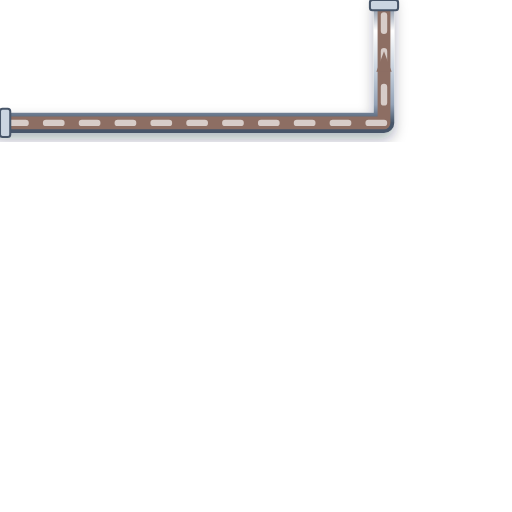
t = 0.00 s
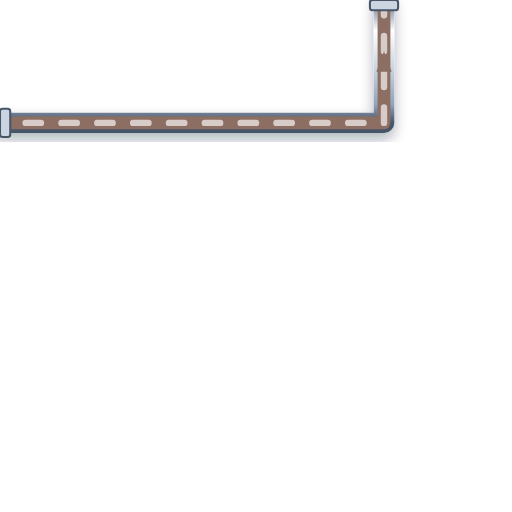
t = 0.20 s
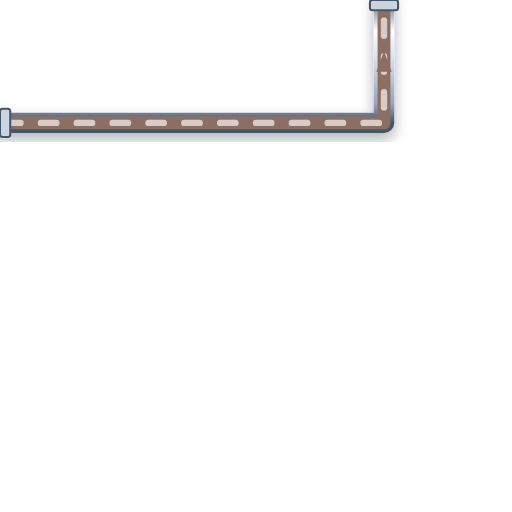
t = 0.40 s
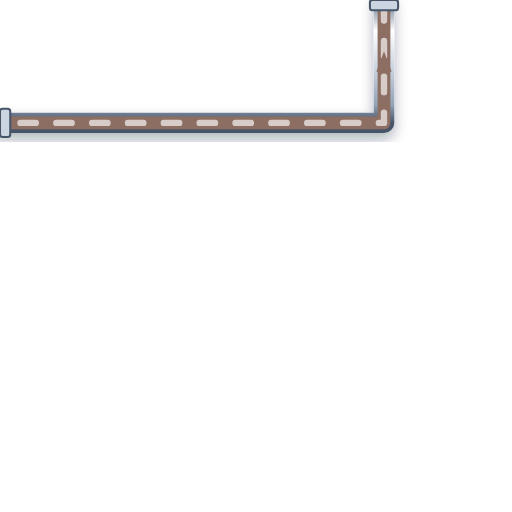
t = 0.60 s

The animated SVG that drew these frames (rendered in a browser with its animation timeline set to each time). Animation: 1 CSS @keyframes rule; one cycle of 0.80 s, repeats indefinitely.

<svg xmlns="http://www.w3.org/2000/svg" viewBox="0 0 200 200" width="200" height="200">
  <defs>
    <style>
      @keyframes p-flow-anim {
        from { stroke-dashoffset: 24; } to { stroke-dashoffset: 0; }
      }
      .anim-p-flow {
        stroke-dasharray: 6 8;
        animation: p-flow-anim 0.8s linear infinite;
      }
    </style>
    <filter id="ssPipeShadow" x="-15%" y="-15%" width="130%" height="130%">
      <feDropShadow dx="0" dy="2.5" stdDeviation="2.5" flood-color="#0f172a" flood-opacity="0.32" />
    </filter>
    <linearGradient id="ssPipeGradH" x1="0%" y1="0%" x2="0%" y2="100%">
      <stop offset="0%" stop-color="#64748b" /><stop offset="25%" stop-color="#ffffff" />
      <stop offset="55%" stop-color="#cbd5e1" /><stop offset="85%" stop-color="#94a3b8" /><stop offset="100%" stop-color="#475569" />
    </linearGradient>
  </defs>

  <!-- Stainless Steel 316 Outer Casing (8px with 3D Drop Shadow) -->
  <path d="M 0 48 L 150 48 L 150 0" stroke="url(#ssPipeGradH)" stroke-width="8" fill="none" stroke-linecap="round" stroke-linejoin="round" filter="url(#ssPipeShadow)"/>

  <!-- Process Fluid Core (5px) -->
  <path d="M 0 48 L 150 48 L 150 0" stroke="#8D6E63" stroke-width="5" fill="none" stroke-linecap="round" stroke-linejoin="round"/>

  <!-- Animated Fluid Flow Stream Dashes (2.5px) -->
  <path d="M 0 48 L 150 48 L 150 0" stroke="#D7CCC8" stroke-width="2.5" fill="none" stroke-linejoin="round" stroke-linecap="round" class="anim-p-flow"/>

  <!-- Directional Flow Arrow -->
  <polygon points="147,28 150,20 153,28" fill="#8D6E63" />

  <!-- ANSI Flange Connection Collars -->
  <rect x="0" y="42.5" width="4" height="11" rx="1" fill="#cbd5e1" stroke="#475569" stroke-width="0.8"/>
  <rect x="144.5" y="0" width="11" height="4" rx="1" fill="#cbd5e1" stroke="#475569" stroke-width="0.8"/>
</svg>
